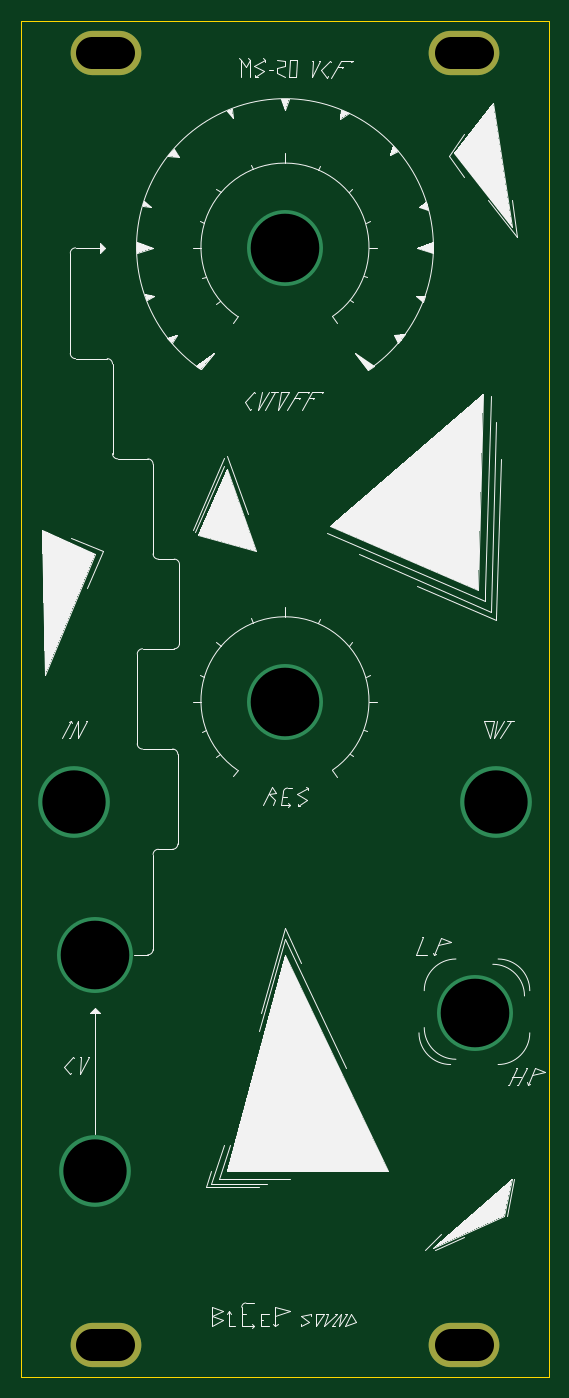
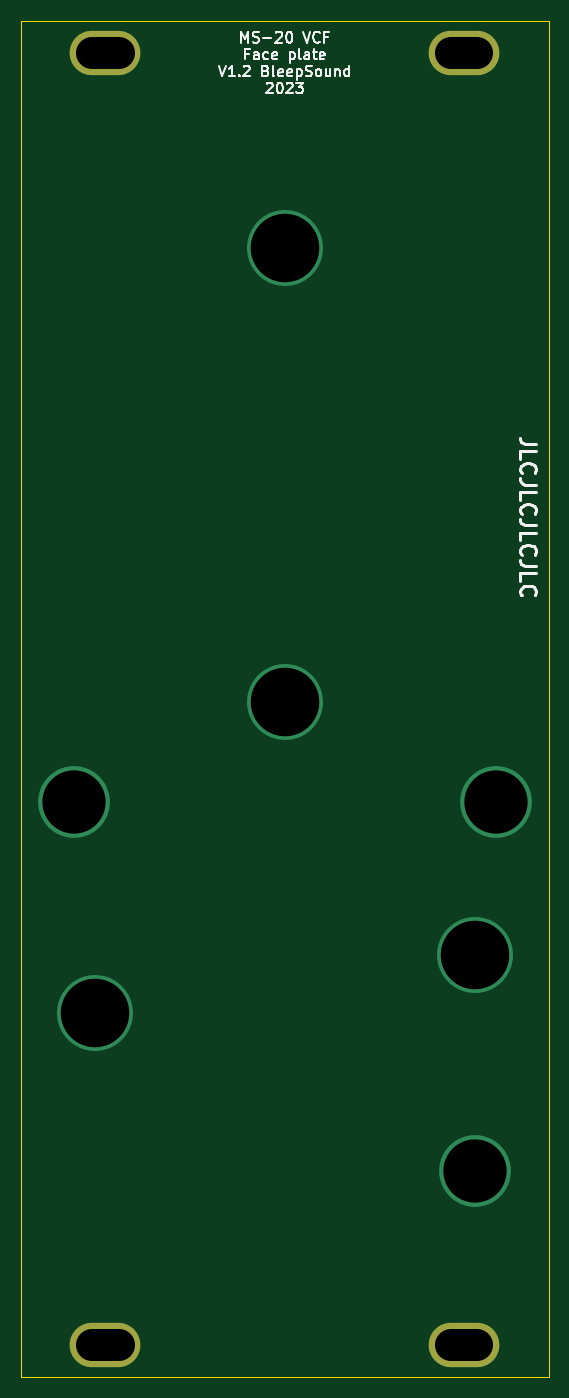
Circuit board: 10 layer files. Board 50.0 x 128.5 mm.
- bottom_copper: MS20-VCF-B_Cu.gbl (1024 bytes)
- bottom_mask: MS20-VCF-B_Mask.gbs (659 bytes)
- paste: MS20-VCF-B_Paste.gbp (519 bytes)
- bottom_silk: MS20-VCF-B_Silkscreen.gbo (13185 bytes)
- outline: MS20-VCF-Edge_Cuts.gm1 (759 bytes)
- top_copper: MS20-VCF-F_Cu.gtl (1024 bytes)
- top_mask: MS20-VCF-F_Mask.gts (659 bytes)
- top_silk: MS20-VCF-F_Silkscreen.gto (20519 bytes)
- drill: MS20-VCF-NPTH.drl (304 bytes)
- drill: MS20-VCF-PTH.drl (704 bytes)

=== bottom_copper: MS20-VCF-B_Cu.gbl ===
G04 #@! TF.GenerationSoftware,KiCad,Pcbnew,6.0.10+dfsg-1~bpo11+1*
G04 #@! TF.CreationDate,2023-01-15T17:05:38+00:00*
G04 #@! TF.ProjectId,MS20-VCF,4d533230-2d56-4434-962e-6b696361645f,rev?*
G04 #@! TF.SameCoordinates,Original*
G04 #@! TF.FileFunction,Copper,L2,Bot*
G04 #@! TF.FilePolarity,Positive*
%FSLAX46Y46*%
G04 Gerber Fmt 4.6, Leading zero omitted, Abs format (unit mm)*
G04 Created by KiCad (PCBNEW 6.0.10+dfsg-1~bpo11+1) date 2023-01-15 17:05:38*
%MOMM*%
%LPD*%
G01*
G04 APERTURE LIST*
G04 #@! TA.AperFunction,ComponentPad*
%ADD10O,6.700000X4.200000*%
G04 #@! TD*
G04 #@! TA.AperFunction,ViaPad*
%ADD11C,6.800000*%
G04 #@! TD*
G04 #@! TA.AperFunction,ViaPad*
%ADD12C,7.200000*%
G04 #@! TD*
G04 APERTURE END LIST*
D10*
X111000000Y-30000000D03*
X145000000Y-30000000D03*
X145000000Y-152500000D03*
X111000000Y-152500000D03*
D11*
X110000000Y-136000000D03*
X108000000Y-101000000D03*
X148000000Y-101000000D03*
D12*
X146000000Y-121000000D03*
X110000000Y-115500000D03*
X128000000Y-91500000D03*
X128000000Y-48500000D03*
M02*

=== bottom_mask: MS20-VCF-B_Mask.gbs ===
G04 #@! TF.GenerationSoftware,KiCad,Pcbnew,6.0.10+dfsg-1~bpo11+1*
G04 #@! TF.CreationDate,2023-01-15T17:05:38+00:00*
G04 #@! TF.ProjectId,MS20-VCF,4d533230-2d56-4434-962e-6b696361645f,rev?*
G04 #@! TF.SameCoordinates,Original*
G04 #@! TF.FileFunction,Soldermask,Bot*
G04 #@! TF.FilePolarity,Negative*
%FSLAX46Y46*%
G04 Gerber Fmt 4.6, Leading zero omitted, Abs format (unit mm)*
G04 Created by KiCad (PCBNEW 6.0.10+dfsg-1~bpo11+1) date 2023-01-15 17:05:38*
%MOMM*%
%LPD*%
G01*
G04 APERTURE LIST*
%ADD10O,6.700000X4.200000*%
G04 APERTURE END LIST*
D10*
X111000000Y-30000000D03*
X145000000Y-30000000D03*
X145000000Y-152500000D03*
X111000000Y-152500000D03*
M02*

=== paste: MS20-VCF-B_Paste.gbp ===
G04 #@! TF.GenerationSoftware,KiCad,Pcbnew,6.0.10+dfsg-1~bpo11+1*
G04 #@! TF.CreationDate,2023-01-15T17:05:38+00:00*
G04 #@! TF.ProjectId,MS20-VCF,4d533230-2d56-4434-962e-6b696361645f,rev?*
G04 #@! TF.SameCoordinates,Original*
G04 #@! TF.FileFunction,Paste,Bot*
G04 #@! TF.FilePolarity,Positive*
%FSLAX46Y46*%
G04 Gerber Fmt 4.6, Leading zero omitted, Abs format (unit mm)*
G04 Created by KiCad (PCBNEW 6.0.10+dfsg-1~bpo11+1) date 2023-01-15 17:05:38*
%MOMM*%
%LPD*%
G01*
G04 APERTURE LIST*
G04 APERTURE END LIST*
M02*

=== bottom_silk: MS20-VCF-B_Silkscreen.gbo (13185 bytes, source omitted) ===
=== outline: MS20-VCF-Edge_Cuts.gm1 ===
G04 #@! TF.GenerationSoftware,KiCad,Pcbnew,6.0.10+dfsg-1~bpo11+1*
G04 #@! TF.CreationDate,2023-01-15T17:05:38+00:00*
G04 #@! TF.ProjectId,MS20-VCF,4d533230-2d56-4434-962e-6b696361645f,rev?*
G04 #@! TF.SameCoordinates,Original*
G04 #@! TF.FileFunction,Profile,NP*
%FSLAX46Y46*%
G04 Gerber Fmt 4.6, Leading zero omitted, Abs format (unit mm)*
G04 Created by KiCad (PCBNEW 6.0.10+dfsg-1~bpo11+1) date 2023-01-15 17:05:38*
%MOMM*%
%LPD*%
G01*
G04 APERTURE LIST*
G04 #@! TA.AperFunction,Profile*
%ADD10C,0.050000*%
G04 #@! TD*
G04 APERTURE END LIST*
D10*
X153000000Y-27000000D02*
X153000000Y-155500000D01*
X103000000Y-27000000D02*
X102999999Y-155500000D01*
X153000000Y-155500000D02*
X102999999Y-155500000D01*
X103000000Y-27000000D02*
X153000000Y-27000000D01*
M02*

=== top_copper: MS20-VCF-F_Cu.gtl ===
G04 #@! TF.GenerationSoftware,KiCad,Pcbnew,6.0.10+dfsg-1~bpo11+1*
G04 #@! TF.CreationDate,2023-01-15T17:05:38+00:00*
G04 #@! TF.ProjectId,MS20-VCF,4d533230-2d56-4434-962e-6b696361645f,rev?*
G04 #@! TF.SameCoordinates,Original*
G04 #@! TF.FileFunction,Copper,L1,Top*
G04 #@! TF.FilePolarity,Positive*
%FSLAX46Y46*%
G04 Gerber Fmt 4.6, Leading zero omitted, Abs format (unit mm)*
G04 Created by KiCad (PCBNEW 6.0.10+dfsg-1~bpo11+1) date 2023-01-15 17:05:38*
%MOMM*%
%LPD*%
G01*
G04 APERTURE LIST*
G04 #@! TA.AperFunction,ComponentPad*
%ADD10O,6.700000X4.200000*%
G04 #@! TD*
G04 #@! TA.AperFunction,ViaPad*
%ADD11C,6.800000*%
G04 #@! TD*
G04 #@! TA.AperFunction,ViaPad*
%ADD12C,7.200000*%
G04 #@! TD*
G04 APERTURE END LIST*
D10*
X111000000Y-30000000D03*
X145000000Y-30000000D03*
X145000000Y-152500000D03*
X111000000Y-152500000D03*
D11*
X110000000Y-136000000D03*
X108000000Y-101000000D03*
X148000000Y-101000000D03*
D12*
X146000000Y-121000000D03*
X110000000Y-115500000D03*
X128000000Y-91500000D03*
X128000000Y-48500000D03*
M02*

=== top_mask: MS20-VCF-F_Mask.gts ===
G04 #@! TF.GenerationSoftware,KiCad,Pcbnew,6.0.10+dfsg-1~bpo11+1*
G04 #@! TF.CreationDate,2023-01-15T17:05:38+00:00*
G04 #@! TF.ProjectId,MS20-VCF,4d533230-2d56-4434-962e-6b696361645f,rev?*
G04 #@! TF.SameCoordinates,Original*
G04 #@! TF.FileFunction,Soldermask,Top*
G04 #@! TF.FilePolarity,Negative*
%FSLAX46Y46*%
G04 Gerber Fmt 4.6, Leading zero omitted, Abs format (unit mm)*
G04 Created by KiCad (PCBNEW 6.0.10+dfsg-1~bpo11+1) date 2023-01-15 17:05:38*
%MOMM*%
%LPD*%
G01*
G04 APERTURE LIST*
%ADD10O,6.700000X4.200000*%
G04 APERTURE END LIST*
D10*
X111000000Y-30000000D03*
X145000000Y-30000000D03*
X145000000Y-152500000D03*
X111000000Y-152500000D03*
M02*

=== top_silk: MS20-VCF-F_Silkscreen.gto (20519 bytes, source omitted) ===
=== drill: MS20-VCF-NPTH.drl ===
M48
; DRILL file {KiCad 6.0.10+dfsg-1~bpo11+1} date Sun Jan 15 17:05:38 2023
; FORMAT={-:-/ absolute / metric / decimal}
; #@! TF.CreationDate,2023-01-15T17:05:38+00:00
; #@! TF.GenerationSoftware,Kicad,Pcbnew,6.0.10+dfsg-1~bpo11+1
; #@! TF.FileFunction,NonPlated,1,2,NPTH
FMAT,2
METRIC
%
G90
G05
T0
M30

=== drill: MS20-VCF-PTH.drl (704 bytes, source withheld) ===
